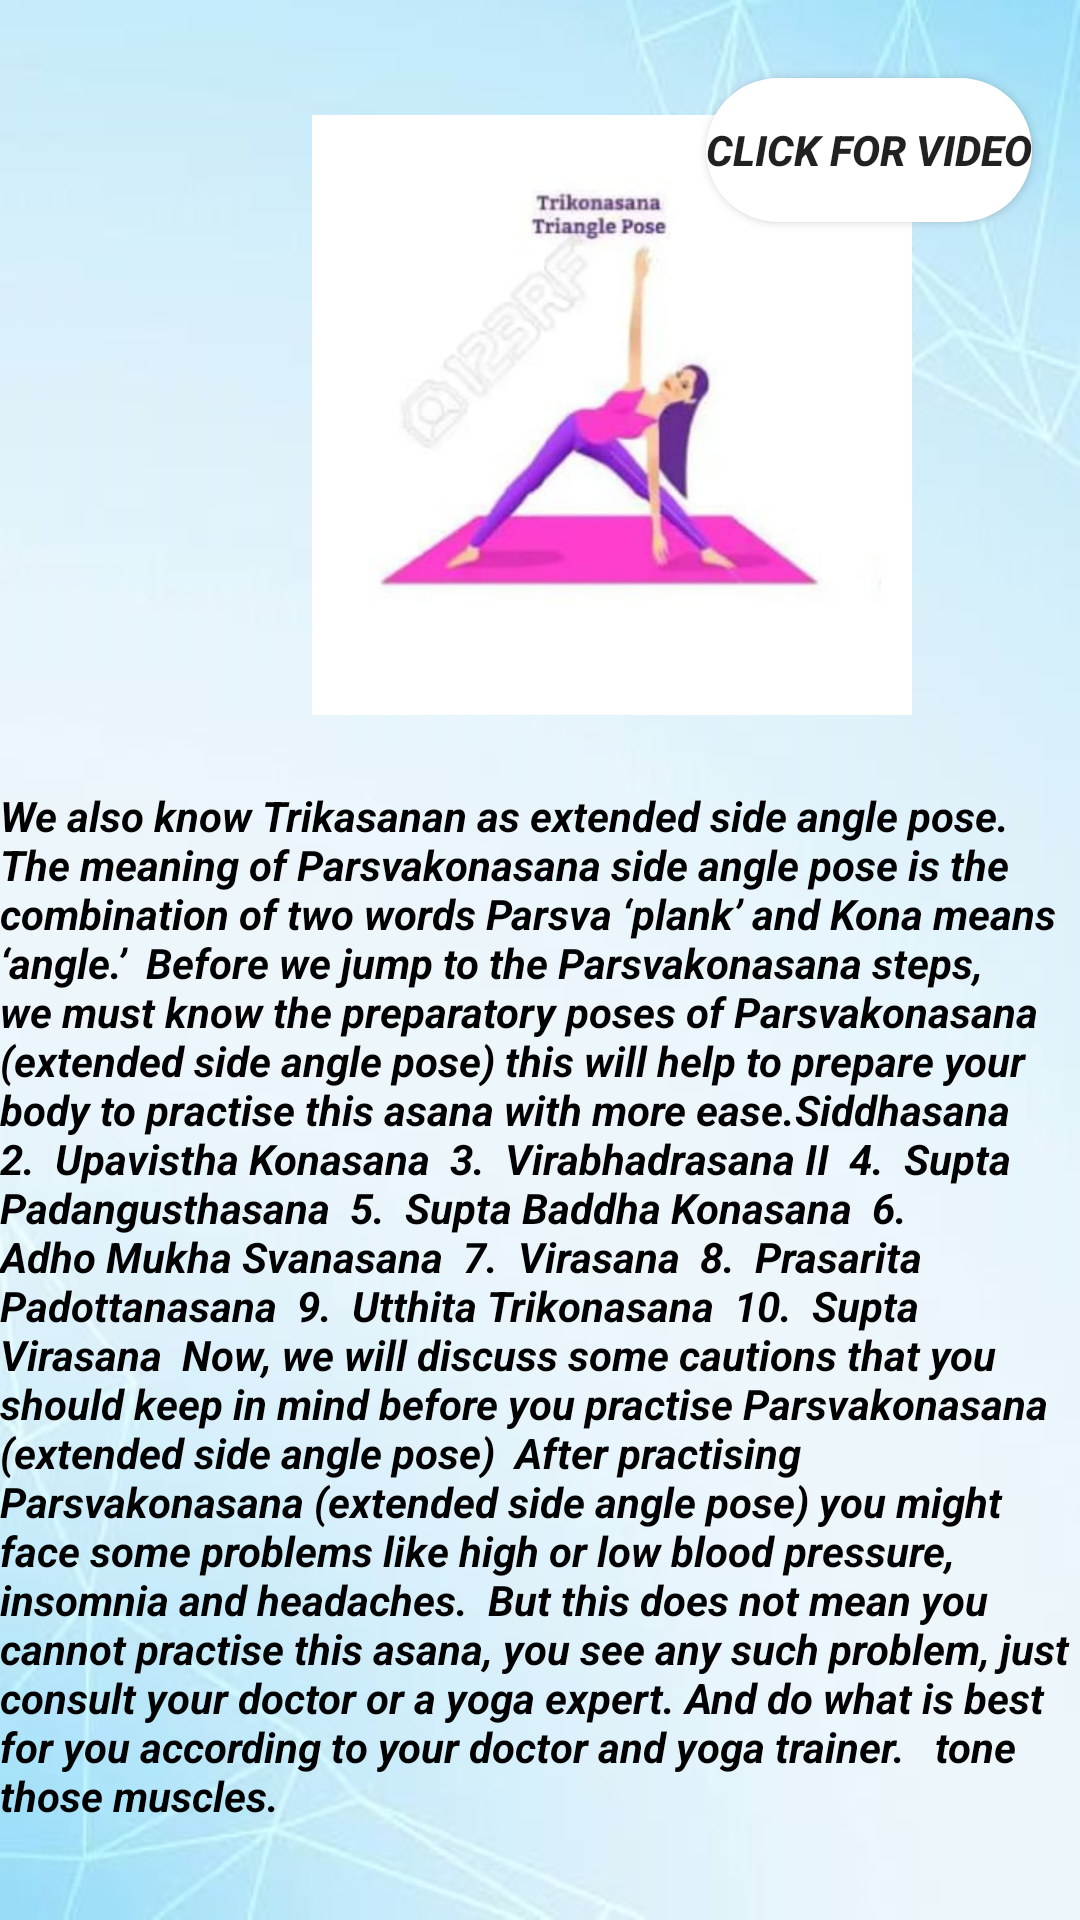

Produce the Android XML layout that renders to this screen, including the resource entries it uses.
<!-- AndroidManifest.xml: application theme Theme.YOGA -->
<!-- res/layout/activity_yogawb3.xml -->
<?xml version="1.0" encoding="utf-8"?>
<androidx.constraintlayout.widget.ConstraintLayout xmlns:android="http://schemas.android.com/apk/res/android"
    xmlns:app="http://schemas.android.com/apk/res-auto"
    xmlns:tools="http://schemas.android.com/tools"
    android:layout_width="match_parent"
    android:layout_height="match_parent"
    android:background="@drawable/back2"
    tools:context=".YOGAWB3">


    <Button
        android:id="@+id/button11"
        android:layout_width="wrap_content"
        android:layout_height="wrap_content"
        android:layout_marginTop="26dp"
        android:background="@drawable/roundbtn2"
        android:textStyle="italic|bold"
        android:layout_marginEnd="16dp"
        android:text="click for video"
        app:layout_constraintEnd_toEndOf="parent"
        app:layout_constraintTop_toTopOf="parent" />

    <TextView
        android:id="@+id/textView43"
        android:layout_width="wrap_content"
        android:layout_height="wrap_content"
        android:textStyle="italic|bold"
        android:layout_marginBottom="32dp"
        android:text="We also know Trikasanan as extended side angle pose. The meaning of Parsvakonasana side angle pose is the combination of two words Parsva ‘plank’ and Kona means ‘angle.’

Before we jump to the Parsvakonasana steps, we must know the preparatory poses of Parsvakonasana (extended side angle pose) this will help to prepare your body to practise this asana with more ease.Siddhasana

2.  Upavistha Konasana

3.  Virabhadrasana II

4.  Supta Padangusthasana

5.  Supta Baddha Konasana

6.  Adho Mukha Svanasana

7.  Virasana

8.  Prasarita Padottanasana

9.  Utthita Trikonasana

10.  Supta Virasana

Now, we will discuss some cautions that you should keep in mind before you practise Parsvakonasana (extended side angle pose)

After practising Parsvakonasana (extended side angle pose) you might face some problems like high or low blood pressure, insomnia and headaches.

But this does not mean you cannot practise this asana, you see any such problem, just consult your doctor or a yoga expert. And do what is best for you according to your doctor and yoga trainer.


tone those muscles. "
        android:textColor="@color/black"
        app:layout_constraintBottom_toBottomOf="parent"
        app:layout_constraintStart_toStartOf="parent" />

    <com.google.android.material.imageview.ShapeableImageView
        app:shapeAppearanceOverlay="@style/circular"

        android:id="@+id/imageView29"
        android:layout_width="200dp"
        android:layout_height="500dp"
        android:layout_marginStart="104dp"
        android:layout_marginBottom="252dp"
        app:layout_constraintBottom_toBottomOf="parent"
        app:layout_constraintStart_toStartOf="parent"
        app:srcCompat="@drawable/trikonasam" />
</androidx.constraintlayout.widget.ConstraintLayout>
<!-- resources referenced by this layout -->
<resources>
  <!-- drawable back2: jpeg bitmap (drawable-v24, 34190 bytes) -->
  <!-- drawable roundbtn2 (drawable) -->
  <?xml version="1.0" encoding="utf-8"?>
  <shape xmlns:android="http://schemas.android.com/apk/res/android" android:shape="rectangle">
  
      <solid android:color="@color/white"/>
      <corners android:radius="800dp"/>
      <size android:width="30dp"
          android:height="10dp"/>
  
  </shape>
  <!-- drawable trikonasam: jpg bitmap (drawable-v24, 40954 bytes) -->
  <style name="circular">
          <item name="cornerSize">40%</item>
      </style>
  <style name="Theme.YOGA" parent="Theme.MaterialComponents.DayNight.DarkActionBar">
          
          <item name="colorPrimary">@color/purple_500</item>
          <item name="colorPrimaryVariant">@color/purple_700</item>
          <item name="colorOnPrimary">@color/white</item>
          
          <item name="colorSecondary">@color/teal_200</item>
          <item name="colorSecondaryVariant">@color/teal_700</item>
          <item name="colorOnSecondary">@color/black</item>
          
          <item name="android:statusBarColor">?attr/colorPrimaryVariant</item>
          
      </style>
  <!-- not gathered from this repository: default colours our renderer supplied (Android Studio template values) -->
  <color name="purple_500">#FF6200EE</color>
  <color name="purple_700">#FF3700B3</color>
  <color name="teal_200">#FF03DAC5</color>
  <color name="teal_700">#FF018786</color>
  <color name="black">#FF000000</color>
  <color name="white">#FFFFFFFF</color>
</resources>
